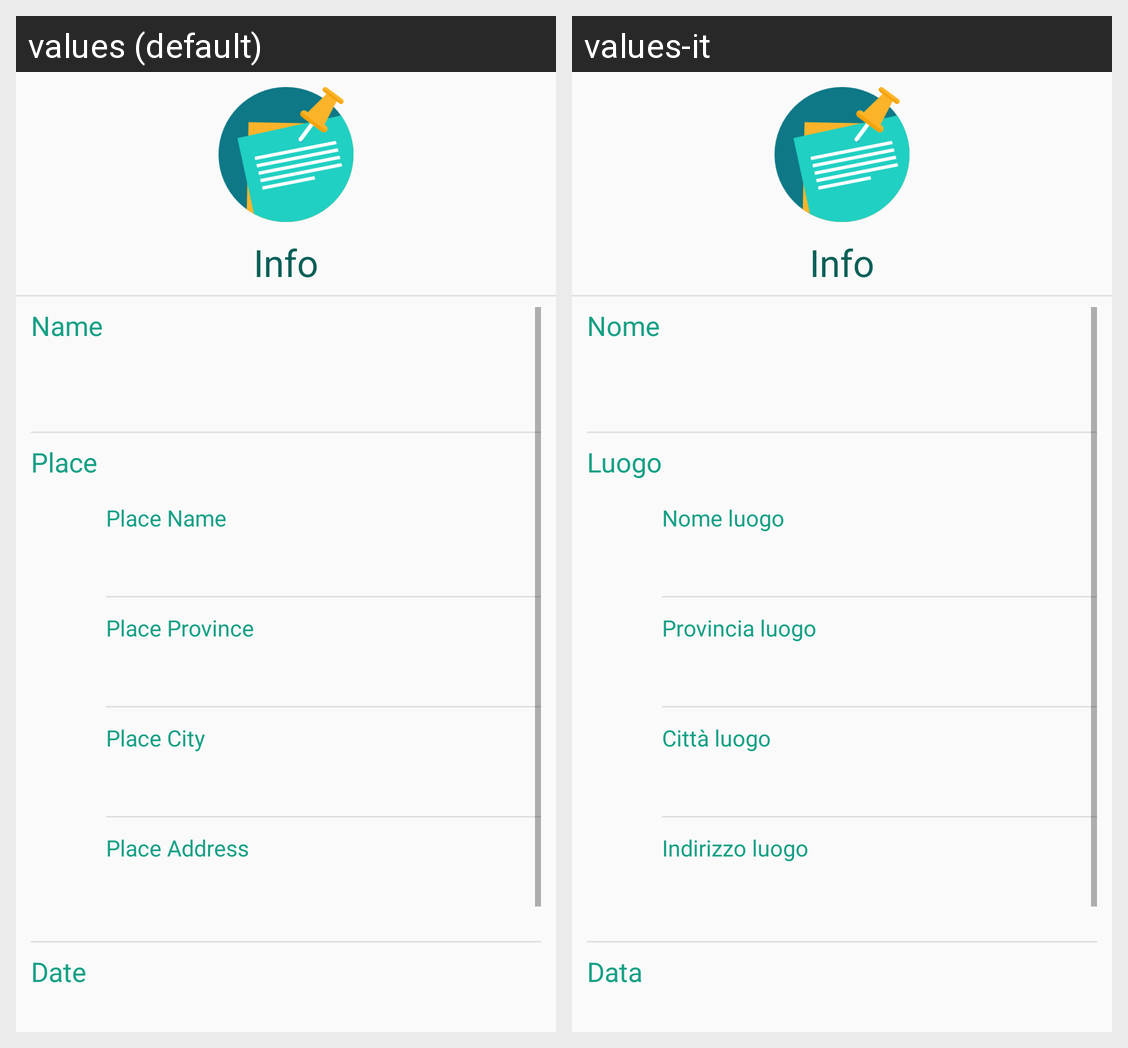

Here is an Android app screen in its default locale and in the app's own translations. Write out the translated-string differences for the strings that appear on this screen.
Android screen res/layout/fragment_event_info.xml rendered under 2 locales, left to right: values (default), values-it. Device: Nexus 5 (rendered at 1080×1920; each locale shown at half size, 540×960, under a caption strip naming it); theme AppTheme.
Strings drawn on this screen, with the default value and each locale's value (text and hints the layout hard-codes, and strings that could not be matched under every locale, appear in the picture but are not listed):

event_name_text
  values: Name
  values-it: Nome

place_settings_text
  values: Place
  values-it: Luogo

place_name_info_text
  values: Place Name
  values-it: Nome luogo

place_province_info_text
  values: Place Province
  values-it: Provincia luogo

place_city_info_text
  values: Place City
  values-it: Città luogo

place_address_infor_text
  values: Place Address
  values-it: Indirizzo luogo

data_settings_text
  values: Date
  values-it: Data
